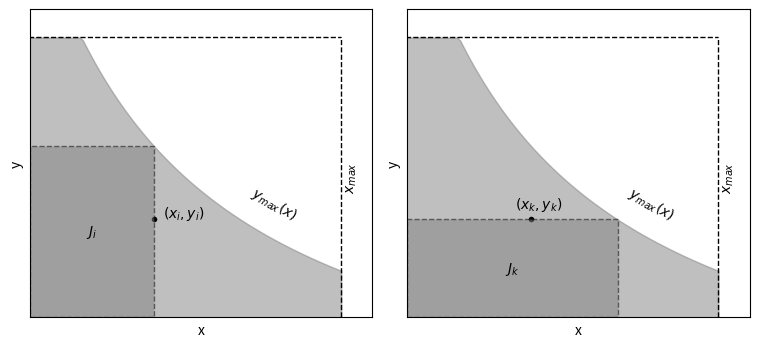

The script that saved this image:
"""
Lynden-Bell C- setup
--------------------
This diagram shows a schematic of the Lynden-Bell C- method.
"""
# [redacted]
# License: BSD
#   The figure produced by this code is published in the textbook
#   "Statistics, Data Mining, and Machine Learning in Astronomy" (2013)
#   For more information, see http://astroML.github.com
import numpy as np
from matplotlib import pyplot as plt
from matplotlib.patches import Rectangle

#------------------------------------------------------------
# Draw the schematic
fig = plt.figure(figsize=(8, 4))
fig.subplots_adjust(left=0.05, right=0.95, wspace=0.1)
ax1 = fig.add_subplot(121, xticks=[], yticks=[])
ax2 = fig.add_subplot(122, xticks=[], yticks=[])

# define a convenient function
max_func = lambda t: 1. / (0.5 + t) - 0.5

x = np.linspace(0, 1.0, 100)
ymax = max_func(x)
ymax[ymax > 1] = 1

# draw and label the common background
for ax in (ax1, ax2):
    ax.fill_between(x, 0, ymax, color='gray', alpha=0.5)

    ax.plot([-0.1, 1], [1, 1], '--k', lw=1)

    ax.text(0.7, 0.35, '$y_{max}(x)$', rotation=-30)

    ax.plot([1, 1], [0, 1], '--k', lw=1)
    ax.text(1.01, 0.5, '$x_{max}$', ha='left', va='center', rotation=90)

# draw and label J_i in the first axes
xi = 0.4
yi = 0.35
ax1.scatter([xi], [yi], s=16, lw=0, c='k')
ax1.text(xi + 0.02, yi + 0.02, ' $(x_i, y_i)$', ha='left', va='center')
ax1.add_patch(Rectangle((0, 0), xi, max_func(xi), ec='k', fc='gray',
                        linestyle='dashed', lw=1, alpha=0.5))
ax1.text(0.5 * xi, 0.5 * max_func(xi), '$J_i$', ha='center', va='center')

# draw and label J_k in the second axes
ax2.scatter([xi], [yi], s=16, lw=0, c='k')
ax2.text(xi + 0.02, yi + 0.02, ' $(x_k, y_k)$', ha='center', va='bottom')
ax2.add_patch(Rectangle((0, 0), max_func(yi), yi, ec='k', fc='gray',
                        linestyle='dashed', lw=1, alpha=0.5))
ax2.text(0.5 * max_func(yi), 0.5 * yi, '$J_k$', ha='center', va='center')

# adjust the limits of both axes
for ax in (ax1, ax2):
    ax.set_xlim(0, 1.1)
    ax.set_ylim(0, 1.1)
    ax.set_xlabel('x')
    ax.set_ylabel('y')

plt.show()
